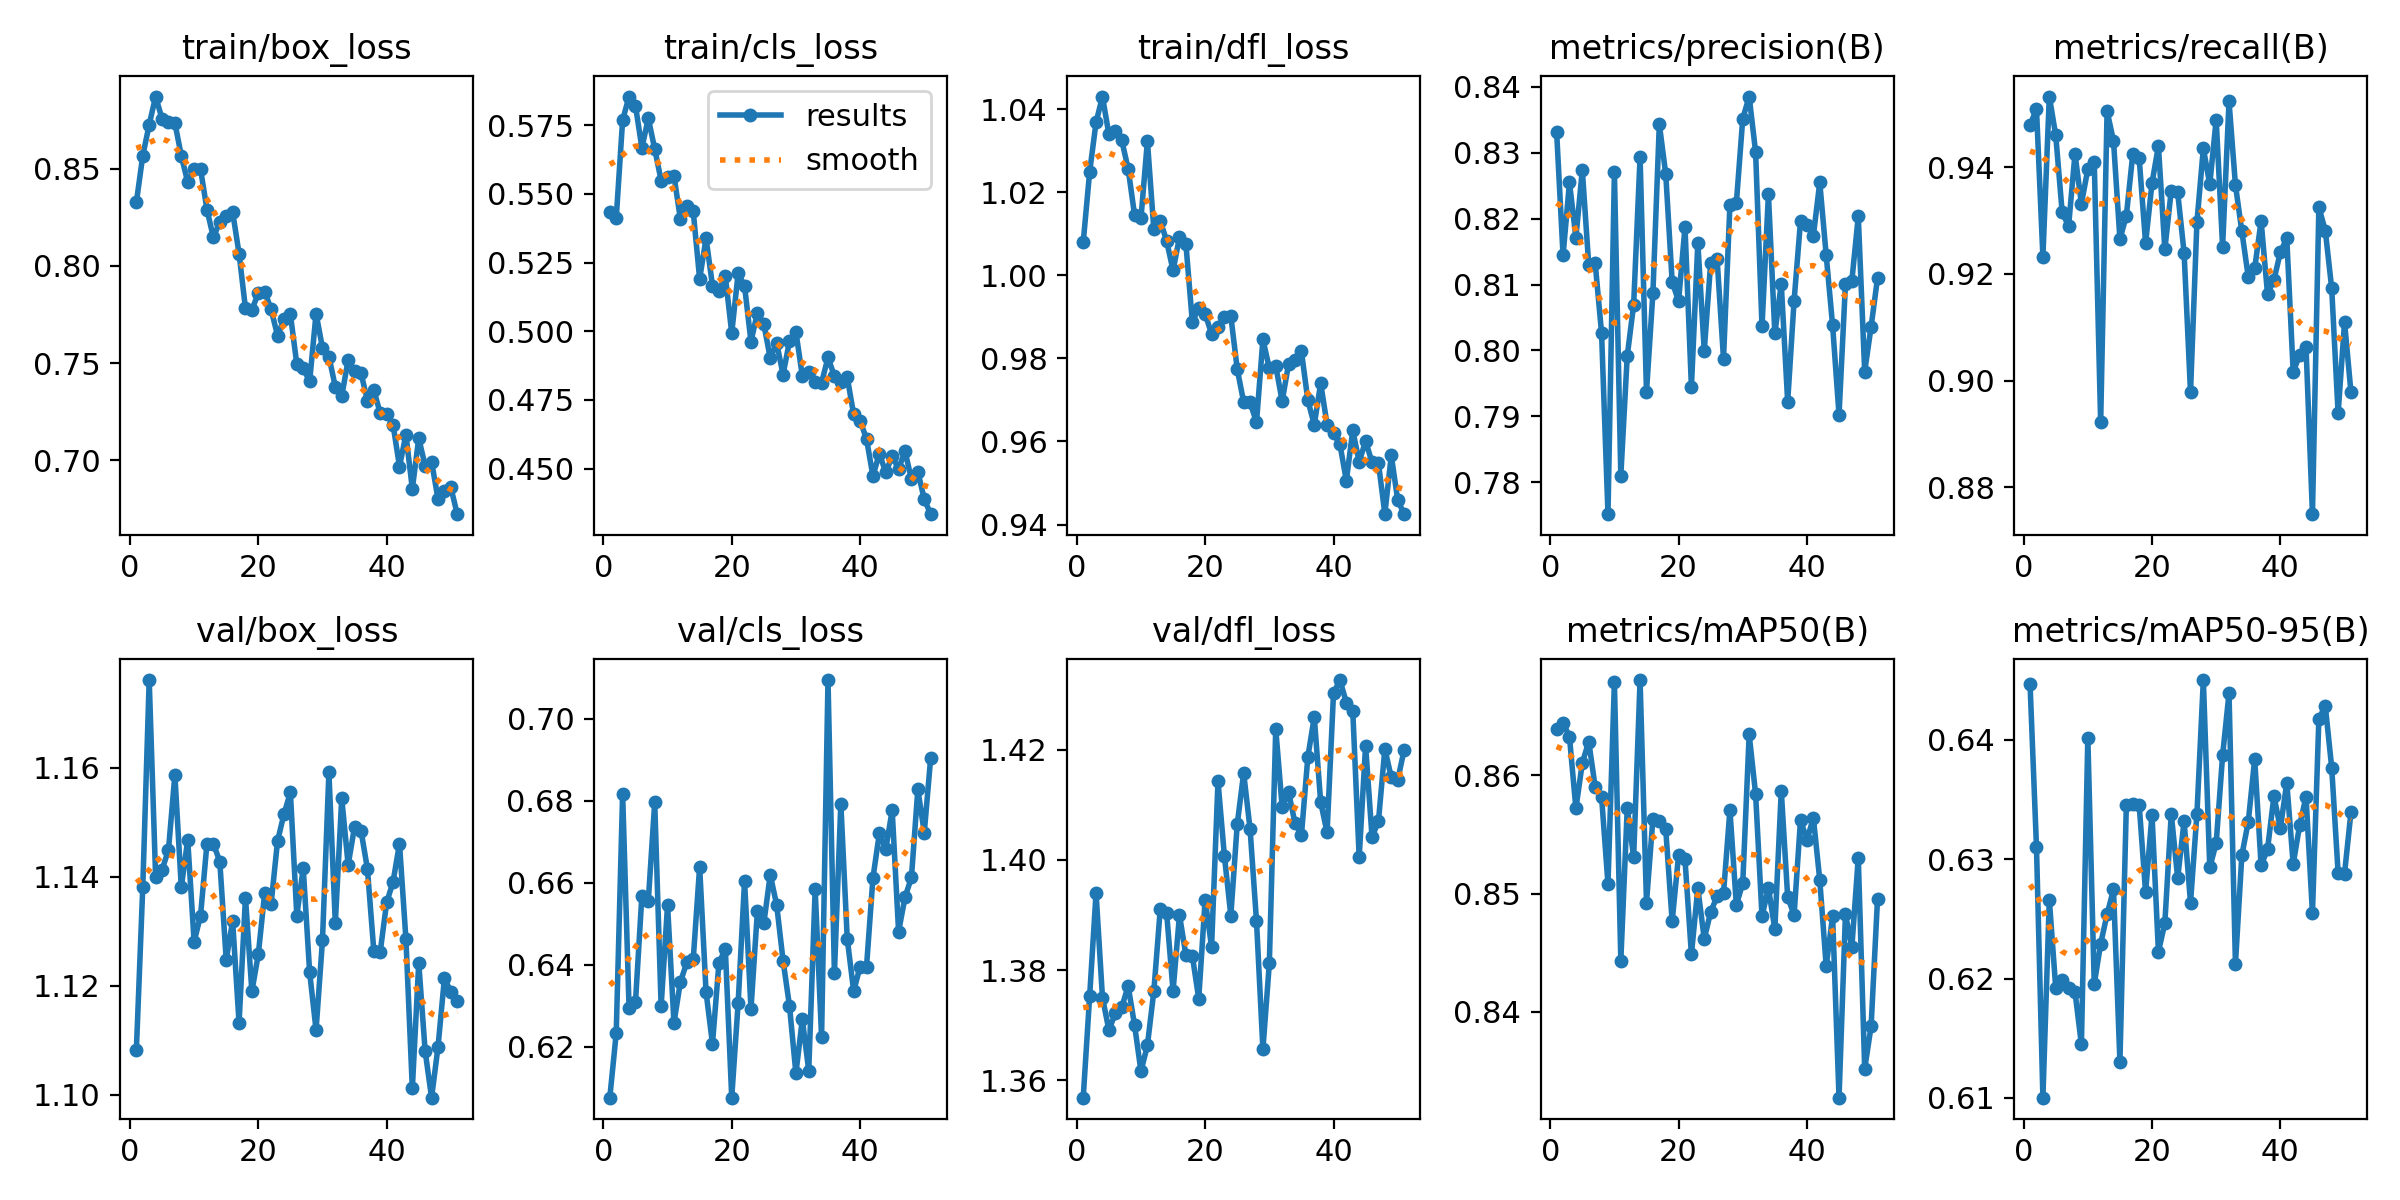

Source data for this figure (header and first rows):
epoch, train/box_loss, train/cls_loss, train/dfl_loss, metrics/precision(B), metrics/recall(B), metrics/mAP50(B), metrics/mAP50-95(B), val/box_loss, val/cls_loss, val/dfl_loss, lr/pg0, lr/pg1, lr/pg2
1, 0.8327, 0.5435, 1.008, 0.8331, 0.948, 0.8639, 0.6446, 1.108, 0.6076, 1.357, 0.0002733, 0.0002733, 0.0002733
2, 0.8568, 0.5411, 1.025, 0.8145, 0.951, 0.8645, 0.631, 1.138, 0.6233, 1.375, 0.0005455, 0.0005455, 0.0005455
3, 0.8727, 0.5769, 1.037, 0.8255, 0.9233, 0.8632, 0.61, 1.176, 0.6818, 1.394, 0.0008122, 0.0008122, 0.0008122
4, 0.8871, 0.5855, 1.043, 0.8171, 0.9533, 0.8572, 0.6266, 1.14, 0.6296, 1.375, 0.0008083, 0.0008083, 0.0008083
5, 0.8757, 0.5821, 1.034, 0.8274, 0.946, 0.861, 0.6192, 1.141, 0.6309, 1.369, 0.0008083, 0.0008083, 0.0008083
6, 0.8738, 0.5667, 1.035, 0.813, 0.9316, 0.8629, 0.6199, 1.145, 0.6569, 1.372, 0.0008, 0.0008, 0.0008
7, 0.8736, 0.5776, 1.033, 0.8133, 0.929, 0.859, 0.6192, 1.159, 0.6557, 1.373, 0.0007918, 0.0007918, 0.0007918
8, 0.8567, 0.5664, 1.026, 0.8026, 0.9425, 0.8582, 0.6189, 1.138, 0.6796, 1.377, 0.0007835, 0.0007835, 0.0007835
9, 0.8431, 0.5549, 1.015, 0.7751, 0.9332, 0.8508, 0.6145, 1.147, 0.63, 1.37, 0.0007753, 0.0007753, 0.0007753
10, 0.8497, 0.5562, 1.014, 0.8271, 0.9396, 0.8679, 0.6402, 1.128, 0.6546, 1.362, 0.000767, 0.000767, 0.000767
11, 0.8498, 0.5566, 1.032, 0.781, 0.9411, 0.8443, 0.6195, 1.133, 0.6259, 1.366, 0.0007588, 0.0007588, 0.0007588
12, 0.829, 0.5409, 1.011, 0.7991, 0.8921, 0.8572, 0.6229, 1.146, 0.6358, 1.376, 0.0007505, 0.0007505, 0.0007505
13, 0.8147, 0.5455, 1.013, 0.8069, 0.9506, 0.8531, 0.6254, 1.146, 0.6406, 1.391, 0.0007423, 0.0007423, 0.0007423
14, 0.8228, 0.5436, 1.008, 0.8294, 0.945, 0.868, 0.6275, 1.143, 0.6413, 1.39, 0.000734, 0.000734, 0.000734
15, 0.8256, 0.519, 1.001, 0.7937, 0.9265, 0.8492, 0.613, 1.125, 0.6639, 1.376, 0.0007258, 0.0007258, 0.0007258
16, 0.8277, 0.5338, 1.009, 0.8087, 0.9309, 0.8563, 0.6345, 1.132, 0.6334, 1.39, 0.0007175, 0.0007175, 0.0007175
17, 0.8064, 0.5166, 1.008, 0.8344, 0.9424, 0.8561, 0.6346, 1.113, 0.6208, 1.383, 0.0007093, 0.0007093, 0.0007093
18, 0.7781, 0.5148, 0.9888, 0.8268, 0.9417, 0.8554, 0.6346, 1.136, 0.6404, 1.383, 0.0007011, 0.0007011, 0.0007011
19, 0.7775, 0.5201, 0.9921, 0.8104, 0.9258, 0.8477, 0.6272, 1.119, 0.644, 1.375, 0.0006928, 0.0006928, 0.0006928
20, 0.7858, 0.4994, 0.9907, 0.8075, 0.9371, 0.8532, 0.6337, 1.126, 0.6077, 1.393, 0.0006846, 0.0006846, 0.0006846
21, 0.7868, 0.5211, 0.9859, 0.8187, 0.944, 0.8529, 0.6222, 1.137, 0.6307, 1.384, 0.0006763, 0.0006763, 0.0006763
22, 0.7776, 0.5164, 0.9876, 0.7945, 0.9246, 0.8449, 0.6246, 1.135, 0.6605, 1.414, 0.0006681, 0.0006681, 0.0006681
23, 0.7641, 0.4962, 0.9901, 0.8163, 0.9357, 0.8505, 0.6338, 1.147, 0.6293, 1.401, 0.0006598, 0.0006598, 0.0006598
24, 0.7726, 0.5068, 0.9902, 0.8, 0.9353, 0.8462, 0.6284, 1.151, 0.6531, 1.39, 0.0006516, 0.0006516, 0.0006516
25, 0.775, 0.5026, 0.9774, 0.8133, 0.924, 0.8484, 0.6332, 1.155, 0.6501, 1.407, 0.0006433, 0.0006433, 0.0006433
26, 0.7494, 0.4903, 0.9695, 0.8139, 0.8978, 0.8498, 0.6263, 1.133, 0.662, 1.416, 0.0006351, 0.0006351, 0.0006351
27, 0.7473, 0.4957, 0.9694, 0.7988, 0.9297, 0.85, 0.6338, 1.142, 0.6546, 1.406, 0.0006268, 0.0006268, 0.0006268
28, 0.7406, 0.4842, 0.9646, 0.8221, 0.9436, 0.8571, 0.645, 1.123, 0.641, 1.389, 0.0006186, 0.0006186, 0.0006186
29, 0.7755, 0.4964, 0.9846, 0.8223, 0.9368, 0.849, 0.6293, 1.112, 0.63, 1.366, 0.0006103, 0.0006103, 0.0006103
30, 0.7578, 0.4997, 0.9776, 0.8352, 0.949, 0.8509, 0.6313, 1.128, 0.6136, 1.381, 0.0006021, 0.0006021, 0.0006021
31, 0.7533, 0.4838, 0.9782, 0.8386, 0.9251, 0.8635, 0.6387, 1.159, 0.6267, 1.424, 0.0005939, 0.0005939, 0.0005939
32, 0.7378, 0.4852, 0.9697, 0.8302, 0.9524, 0.8584, 0.6439, 1.131, 0.6142, 1.41, 0.0005856, 0.0005856, 0.0005856
33, 0.733, 0.4816, 0.9787, 0.8036, 0.9367, 0.8481, 0.6212, 1.154, 0.6585, 1.412, 0.0005774, 0.0005774, 0.0005774
34, 0.7516, 0.4813, 0.9797, 0.8237, 0.928, 0.8505, 0.6303, 1.142, 0.6224, 1.407, 0.0005691, 0.0005691, 0.0005691
35, 0.7458, 0.4904, 0.9817, 0.8026, 0.9194, 0.847, 0.6331, 1.149, 0.7095, 1.405, 0.0005609, 0.0005609, 0.0005609
36, 0.7449, 0.4836, 0.9699, 0.8101, 0.9211, 0.8587, 0.6384, 1.149, 0.638, 1.419, 0.0005526, 0.0005526, 0.0005526
37, 0.7307, 0.4814, 0.964, 0.7922, 0.9299, 0.8497, 0.6295, 1.141, 0.6793, 1.426, 0.0005444, 0.0005444, 0.0005444
38, 0.7361, 0.4832, 0.974, 0.8076, 0.9162, 0.8482, 0.6308, 1.126, 0.6463, 1.411, 0.0005361, 0.0005361, 0.0005361
39, 0.7241, 0.4697, 0.9641, 0.8196, 0.9189, 0.8562, 0.6353, 1.126, 0.6336, 1.405, 0.0005279, 0.0005279, 0.0005279
40, 0.7238, 0.4674, 0.962, 0.8191, 0.9241, 0.8545, 0.6326, 1.135, 0.6396, 1.43, 0.0005196, 0.0005196, 0.0005196
41, 0.7182, 0.4608, 0.9593, 0.8174, 0.9267, 0.8564, 0.6364, 1.139, 0.6395, 1.433, 0.0005114, 0.0005114, 0.0005114
42, 0.6967, 0.4473, 0.9506, 0.8255, 0.9016, 0.8511, 0.6296, 1.146, 0.6612, 1.429, 0.0005031, 0.0005031, 0.0005031
43, 0.7131, 0.4554, 0.9627, 0.8145, 0.9048, 0.8439, 0.6328, 1.129, 0.6721, 1.427, 0.0004949, 0.0004949, 0.0004949
44, 0.6853, 0.4486, 0.9551, 0.8038, 0.9063, 0.8481, 0.6352, 1.101, 0.6682, 1.401, 0.0004866, 0.0004866, 0.0004866
45, 0.7113, 0.4545, 0.9601, 0.7902, 0.8749, 0.8327, 0.6255, 1.124, 0.6777, 1.421, 0.0004784, 0.0004784, 0.0004784
46, 0.6971, 0.4499, 0.955, 0.8101, 0.9325, 0.8482, 0.6418, 1.108, 0.6481, 1.404, 0.0004702, 0.0004702, 0.0004702
47, 0.6992, 0.4564, 0.9548, 0.8106, 0.9282, 0.8455, 0.6428, 1.099, 0.6565, 1.407, 0.0004619, 0.0004619, 0.0004619
48, 0.6801, 0.4461, 0.9426, 0.8204, 0.9173, 0.853, 0.6377, 1.109, 0.6613, 1.42, 0.0004536, 0.0004536, 0.0004536
49, 0.684, 0.4489, 0.9567, 0.7968, 0.8938, 0.8352, 0.6288, 1.121, 0.6828, 1.415, 0.0004454, 0.0004454, 0.0004454
50, 0.686, 0.4388, 0.9459, 0.8036, 0.911, 0.8388, 0.6288, 1.119, 0.6723, 1.415, 0.0004372, 0.0004372, 0.0004372
51, 0.6722, 0.4334, 0.9425, 0.811, 0.8978, 0.8496, 0.6339, 1.117, 0.6905, 1.42, 0.0004289, 0.0004289, 0.0004289
